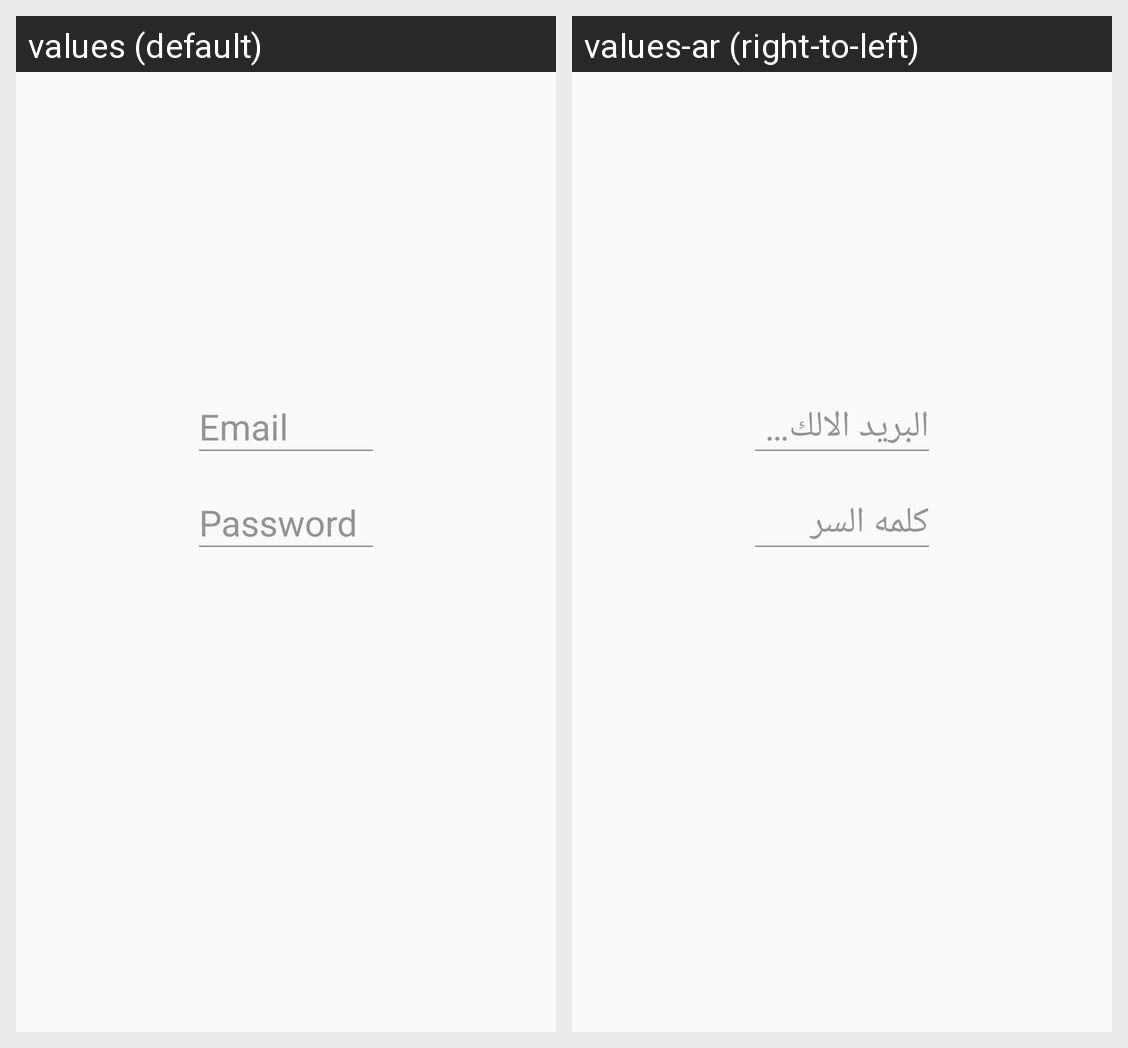

The Android screen above is rendered under two locales of the same app. Produce the string resources it draws, with the default and per-locale values.
Android screen res/layout/activity_login.xml rendered under 2 locales, left to right: values (default), values-ar (right-to-left). Device: Nexus 5 (rendered at 1080×1920; each locale shown at half size, 540×960, under a caption strip naming it); theme AppTheme.NoActionBar.
Strings drawn on this screen, with the default value and each locale's value (text and hints the layout hard-codes, and strings that could not be matched under every locale, appear in the picture but are not listed):

email
  values: Email
  values-ar: البريد الالكتروني

password
  values: Password
  values-ar: كلمه السر
